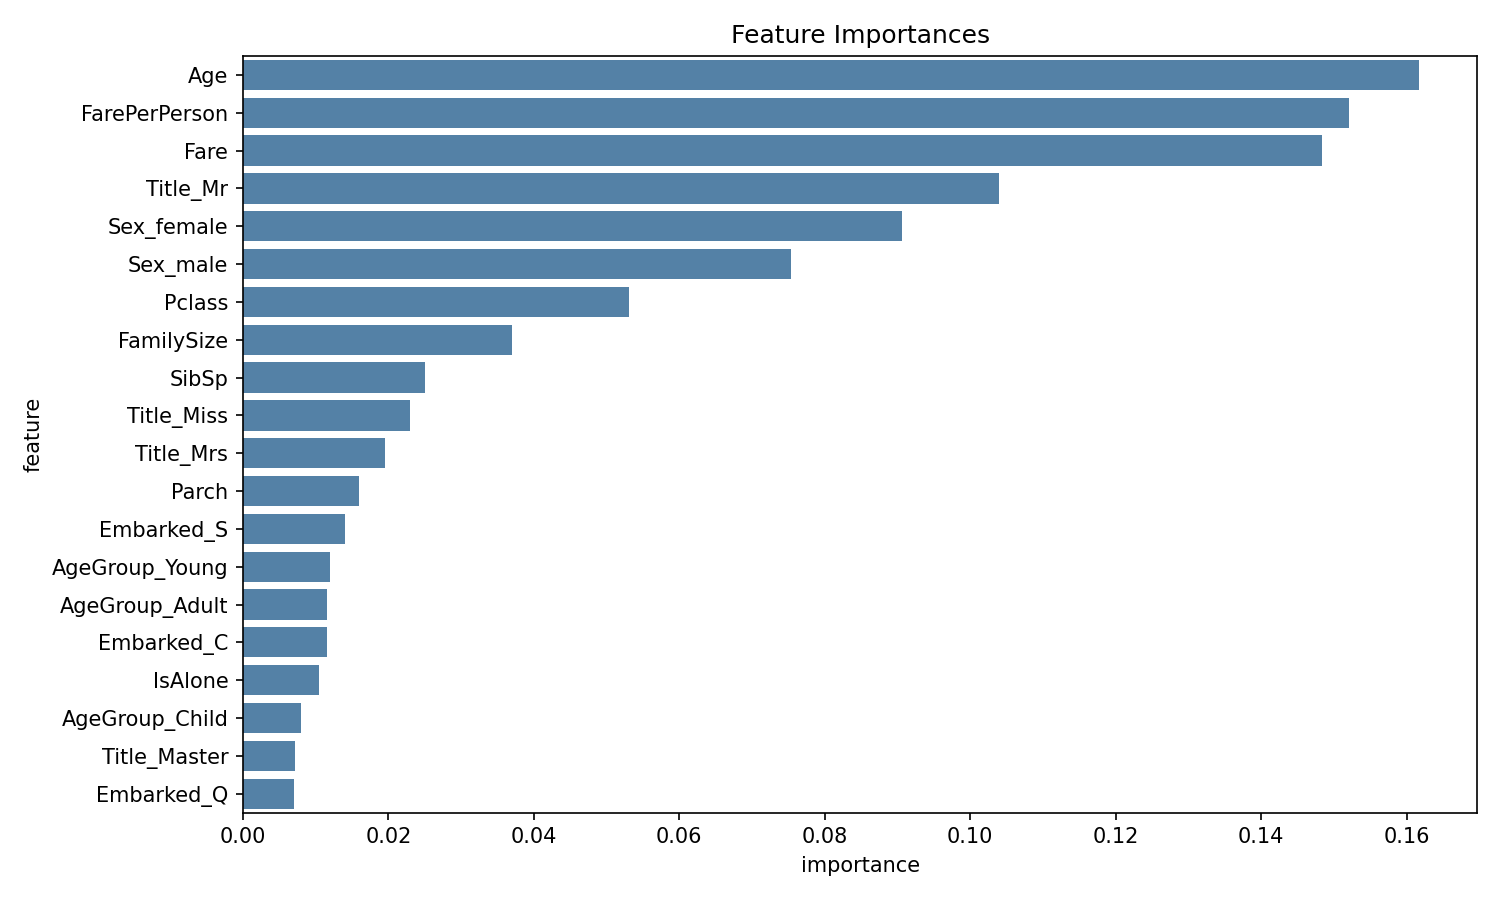

The file beside this chart, header and first rows:
feature, importance
Age, 0.1616
FarePerPerson, 0.152
Fare, 0.1484
Title_Mr, 0.1039
Sex_female, 0.09062
Sex_male, 0.07542
Pclass, 0.05309
FamilySize, 0.03697
SibSp, 0.02503
Title_Miss, 0.02299
Title_Mrs, 0.01952
Parch, 0.01593
Embarked_S, 0.01403
AgeGroup_Young, 0.01195
AgeGroup_Adult, 0.01157
Embarked_C, 0.01156
IsAlone, 0.01053
AgeGroup_Child, 0.008019
Title_Master, 0.007176
Embarked_Q, 0.006979
AgeGroup_Teen, 0.00613
Title_Rare, 0.003608
AgeGroup_Senior, 0.002885
